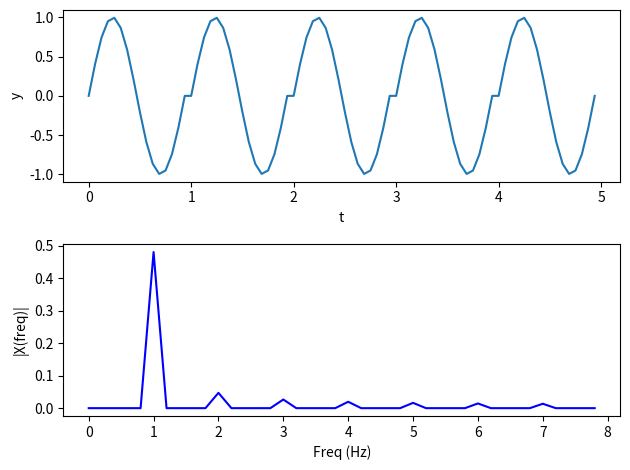

This figure's Python source: (Note: this script raises an exception after producing the figure.)
from scipy.fft import fft
from numpy import arange
import numpy as np
import matplotlib.pyplot as plt
from scipy.io import wavfile
import os
import matplotlib.axes 
#from matplotlib.axes import set_xlim


def frequency_spectrum(x, sf):
    """
    Derive frequency spectrum of a signal from time domain
    :param x: signal in the time domain
    :param sf: sampling frequency
    :returns frequencies and their content distribution
    """
    x = x - np.average(x)  # zero-centering

    n = len(x)
    k = arange(n)
    tarr = n / float(sf)
    frqarr = k / float(tarr)  # two sides frequency range

    frqarr = frqarr[range(n // 2)]  # one side frequency range

    x = fft(x) / n  # fft computing and normalization
    x = x[range(n // 2)]

    return frqarr, abs(x)


# Sine sample with a frequency of 1hz and add some noise
sr = 16  # sampling rate
y = np.linspace(0, 2*np.pi, sr)
y = np.tile(np.sin(y), 5)
#y += np.random.normal(0, 1, y.shape)
t = np.arange(len(y)) / float(sr)

plt.subplot(2, 1, 1)
plt.plot(t, y)
plt.xlabel('t')
plt.ylabel('y')

frq, X = frequency_spectrum(y, sr)

plt.subplot(2, 1, 2)
plt.plot(frq, X, 'b')
plt.xlabel('Freq (Hz)')
plt.ylabel('|X(freq)|')
plt.tight_layout()


here_path = os.path.dirname(os.path.realpath(__file__))
wav_file_name = 'tu__archivo.wav'
wave_file_path = os.path.join(here_path, wav_file_name)
sr, signal = wavfile.read(wave_file_path)

y = signal[:, 0]  
t = np.arange(len(y)) / float(sr)

plt.figure()
plt.subplot(2, 1, 1)
plt.plot(t, y)
plt.xlabel('t')
plt.ylabel('y')

frq, X = frequency_spectrum(y, sr)

plt.subplot(2, 1, 2)
plt.plot(frq, X, 'b')
plt.xlim(0,1000)
plt.xlabel('Freq (Hz)')
plt.ylabel('|X(freq)|')
plt.tight_layout()

plt.show()
